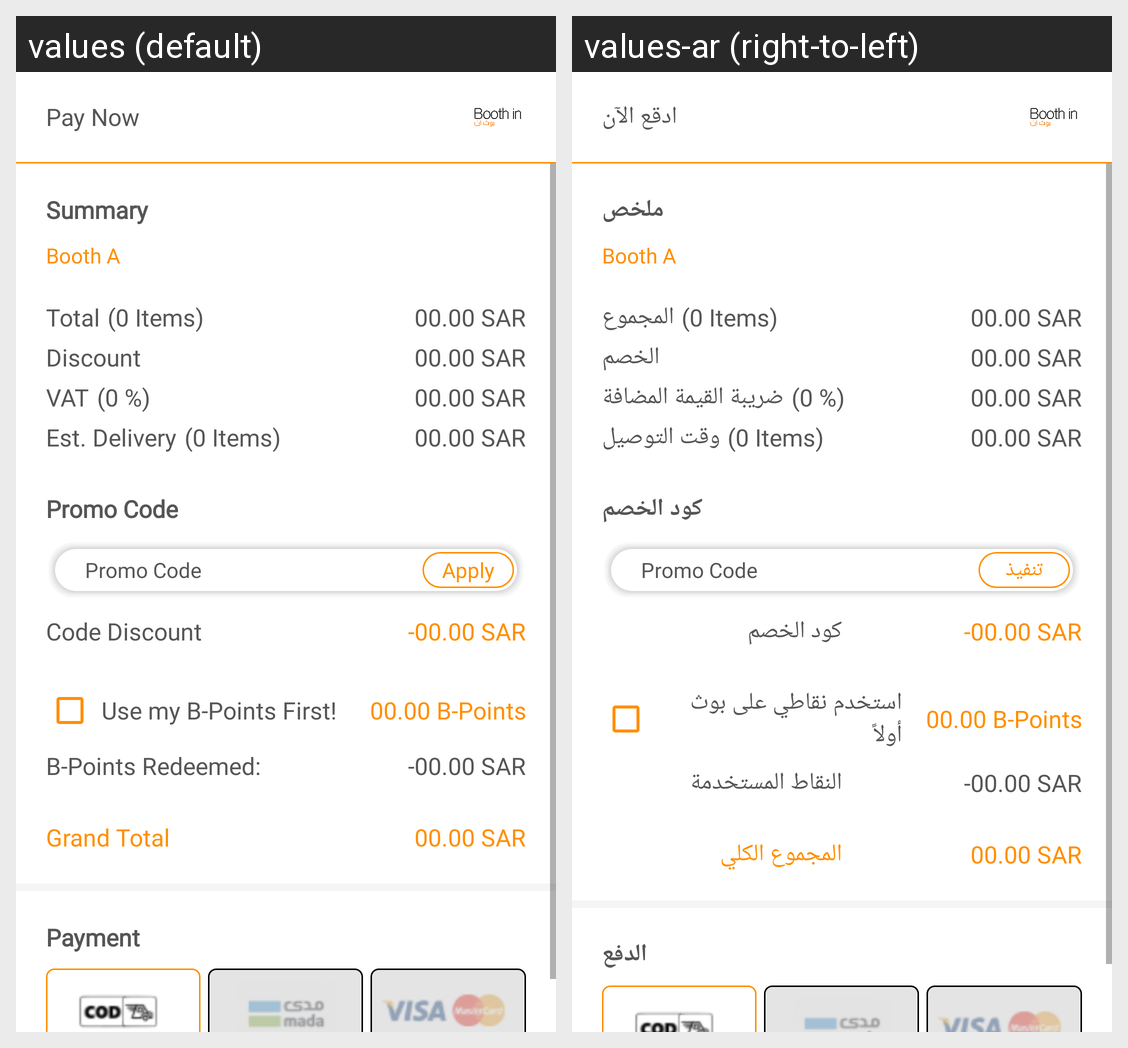

Strings drawn on this Android screen and how each of the app's shown locales translates them:
Android screen res/layout/activity_pay.xml rendered under 2 locales, left to right: values (default), values-ar (right-to-left). Device: Nexus 5 (rendered at 1080×1920; each locale shown at half size, 540×960, under a caption strip naming it); theme AppTheme.
Strings drawn on this screen, with the default value and each locale's value (text and hints the layout hard-codes, and strings that could not be matched under every locale, appear in the picture but are not listed):

pay_now
  values: Pay Now
  values-ar: ادقع الآن

summary
  values: Summary
  values-ar: ملخص

total
  values: Total
  values-ar: المجموع

discount
  values: Discount
  values-ar: الخصم

vat
  values: VAT
  values-ar: ضريبة القيمة المضافة

est_delivery
  values: Est. Delivery
  values-ar: وقت التوصيل

promo_code
  values: Promo Code
  values-ar: كود الخصم

apply
  values: Apply
  values-ar: تنفيذ

code_discount
  values: Code Discount
  values-ar: كود الخصم

use_my_bpoints_first
  values: Use my B-Points First!
  values-ar: استخدم نقاطي على بوث أولاً

b_points_redeemed
  values: B-Points Redeemed:
  values-ar: النقاط المستخدمة

grandTotal
  values: Grand Total
  values-ar: المجموع الكلي

payment
  values: Payment
  values-ar: الدفع
